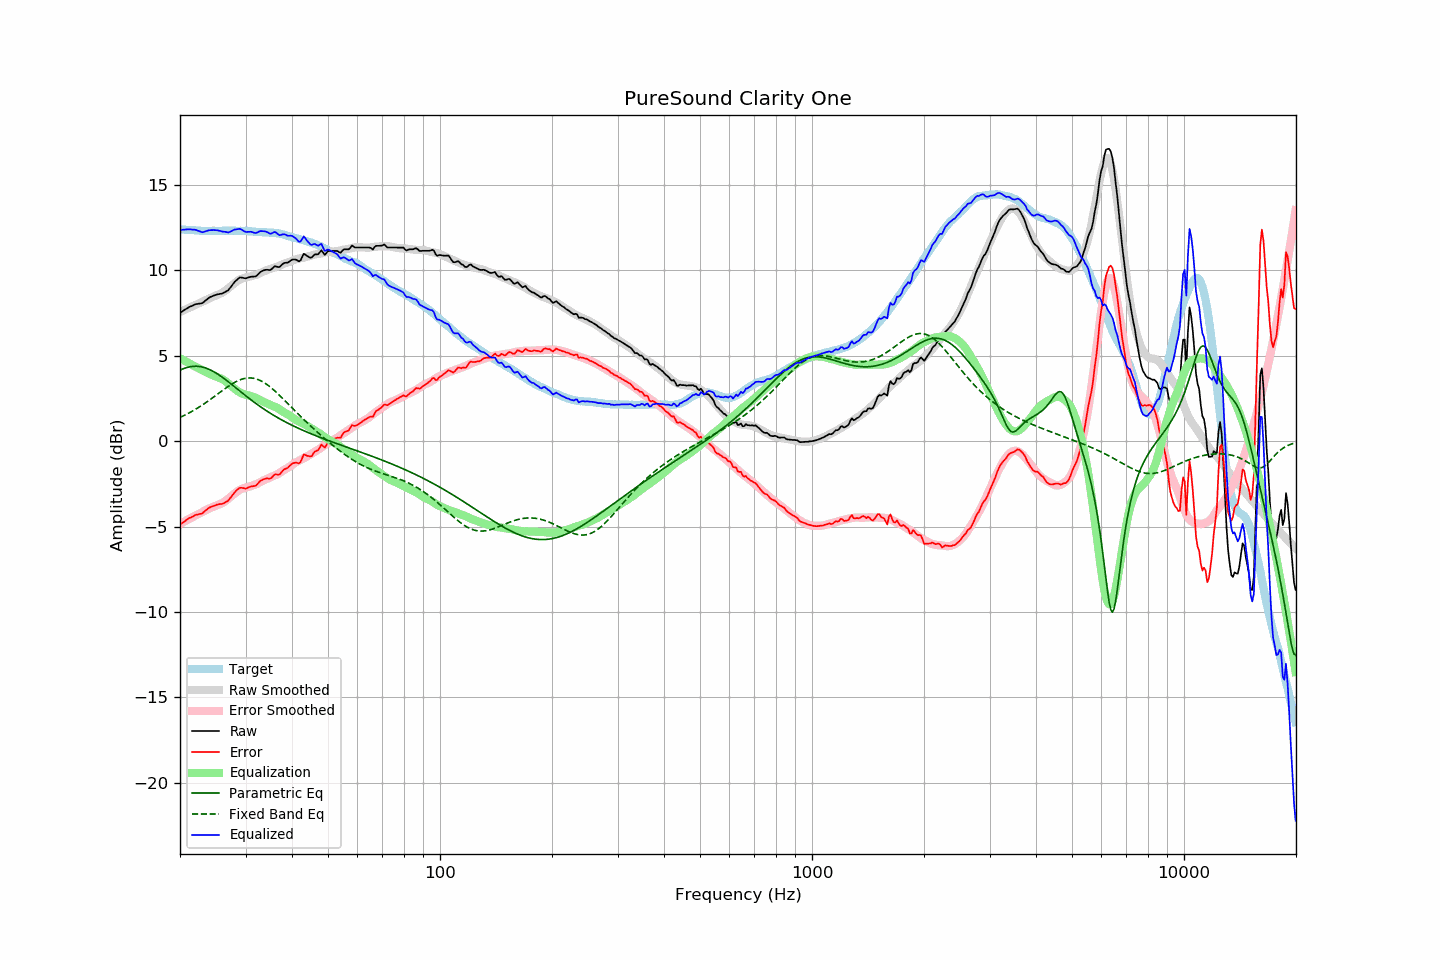

The table this chart was drawn from, first rows:
frequency, raw, error, smoothed, error_smoothed, equalization, parametric_eq, fixed_band_eq, equalized_raw, equalized_smoothed, target
20.00, 7.51, -4.89, 7.56, -4.85, 4.85, 4.15, 1.39, 12.36, 12.40, 12.40
20.20, 7.57, -4.82, 7.60, -4.79, 4.79, 4.20, 1.43, 12.36, 12.39, 12.39
20.40, 7.63, -4.75, 7.64, -4.74, 4.74, 4.24, 1.48, 12.37, 12.38, 12.38
20.61, 7.69, -4.69, 7.68, -4.69, 4.69, 4.27, 1.52, 12.38, 12.38, 12.38
20.81, 7.75, -4.61, 7.73, -4.64, 4.64, 4.30, 1.57, 12.39, 12.37, 12.36
21.02, 7.81, -4.55, 7.77, -4.59, 4.59, 4.33, 1.62, 12.40, 12.36, 12.36
21.23, 7.86, -4.49, 7.81, -4.54, 4.54, 4.35, 1.67, 12.40, 12.35, 12.35
21.44, 7.90, -4.46, 7.86, -4.49, 4.49, 4.36, 1.72, 12.39, 12.34, 12.36
21.66, 7.94, -4.41, 7.90, -4.44, 4.44, 4.37, 1.77, 12.38, 12.34, 12.35
21.87, 7.99, -4.35, 7.94, -4.39, 4.39, 4.38, 1.83, 12.38, 12.33, 12.34
22.09, 8.02, -4.31, 7.99, -4.34, 4.34, 4.38, 1.88, 12.36, 12.33, 12.33
22.31, 8.03, -4.30, 8.03, -4.29, 4.29, 4.38, 1.94, 12.32, 12.32, 12.33
22.54, 8.05, -4.27, 8.08, -4.24, 4.24, 4.37, 2.00, 12.29, 12.32, 12.32
22.76, 8.06, -4.25, 8.12, -4.19, 4.19, 4.35, 2.06, 12.25, 12.31, 12.31
22.99, 8.08, -4.22, 8.16, -4.14, 4.14, 4.33, 2.12, 12.22, 12.31, 12.30
23.22, 8.16, -4.13, 8.21, -4.09, 4.09, 4.31, 2.18, 12.25, 12.31, 12.29
23.45, 8.24, -4.06, 8.26, -4.05, 4.05, 4.28, 2.25, 12.28, 12.30, 12.30
23.69, 8.31, -3.98, 8.30, -4.00, 4.00, 4.24, 2.31, 12.31, 12.30, 12.29
23.92, 8.39, -3.90, 8.34, -3.95, 3.95, 4.20, 2.38, 12.34, 12.30, 12.29
24.16, 8.44, -3.86, 8.39, -3.91, 3.91, 4.16, 2.45, 12.35, 12.30, 12.30
24.40, 8.48, -3.83, 8.43, -3.87, 3.87, 4.11, 2.52, 12.35, 12.30, 12.31
24.65, 8.52, -3.79, 8.47, -3.83, 3.83, 4.06, 2.58, 12.35, 12.30, 12.31
24.89, 8.55, -3.76, 8.51, -3.80, 3.80, 4.01, 2.65, 12.35, 12.30, 12.31
25.14, 8.58, -3.72, 8.54, -3.76, 3.76, 3.95, 2.72, 12.34, 12.30, 12.30
25.39, 8.60, -3.70, 8.58, -3.72, 3.72, 3.89, 2.79, 12.32, 12.31, 12.30
25.65, 8.62, -3.68, 8.63, -3.68, 3.68, 3.82, 2.86, 12.30, 12.31, 12.30
25.91, 8.63, -3.68, 8.67, -3.64, 3.64, 3.76, 2.93, 12.27, 12.31, 12.31
26.16, 8.67, -3.65, 8.72, -3.59, 3.59, 3.69, 3.00, 12.26, 12.31, 12.32
26.43, 8.73, -3.59, 8.79, -3.53, 3.53, 3.62, 3.07, 12.25, 12.31, 12.32
26.69, 8.78, -3.54, 8.86, -3.45, 3.45, 3.55, 3.14, 12.23, 12.31, 12.32
26.96, 8.83, -3.48, 8.94, -3.38, 3.38, 3.48, 3.20, 12.20, 12.31, 12.31
27.23, 8.95, -3.36, 9.02, -3.30, 3.30, 3.40, 3.27, 12.24, 12.31, 12.31
27.50, 9.07, -3.24, 9.09, -3.22, 3.22, 3.33, 3.33, 12.29, 12.31, 12.31
27.77, 9.20, -3.12, 9.17, -3.14, 3.14, 3.25, 3.38, 12.34, 12.31, 12.32
28.05, 9.32, -3.00, 9.25, -3.07, 3.07, 3.18, 3.44, 12.38, 12.31, 12.32
28.33, 9.40, -2.90, 9.32, -2.99, 2.99, 3.10, 3.49, 12.39, 12.31, 12.30
28.62, 9.49, -2.81, 9.39, -2.92, 2.92, 3.02, 3.53, 12.41, 12.31, 12.30
28.90, 9.57, -2.74, 9.45, -2.86, 2.86, 2.95, 3.57, 12.43, 12.31, 12.31
29.19, 9.58, -2.73, 9.49, -2.81, 2.81, 2.87, 3.61, 12.39, 12.31, 12.31
29.48, 9.56, -2.74, 9.53, -2.77, 2.77, 2.80, 3.64, 12.33, 12.30, 12.30
29.78, 9.54, -2.76, 9.56, -2.74, 2.74, 2.72, 3.66, 12.28, 12.30, 12.30
30.08, 9.53, -2.78, 9.58, -2.71, 2.71, 2.65, 3.68, 12.24, 12.29, 12.31
30.38, 9.56, -2.74, 9.60, -2.69, 2.69, 2.57, 3.69, 12.25, 12.29, 12.30
30.68, 9.59, -2.69, 9.62, -2.66, 2.66, 2.50, 3.70, 12.25, 12.28, 12.28
30.99, 9.62, -2.66, 9.64, -2.64, 2.64, 2.43, 3.70, 12.25, 12.28, 12.28
31.30, 9.63, -2.64, 9.67, -2.60, 2.60, 2.36, 3.69, 12.23, 12.27, 12.27
31.61, 9.63, -2.63, 9.69, -2.57, 2.57, 2.29, 3.67, 12.20, 12.26, 12.26
31.93, 9.64, -2.61, 9.72, -2.54, 2.54, 2.22, 3.65, 12.17, 12.26, 12.25
32.24, 9.71, -2.54, 9.75, -2.50, 2.50, 2.15, 3.62, 12.21, 12.25, 12.25
32.57, 9.81, -2.42, 9.79, -2.45, 2.45, 2.08, 3.59, 12.26, 12.24, 12.23
32.89, 9.90, -2.33, 9.84, -2.40, 2.40, 2.01, 3.54, 12.30, 12.24, 12.23
33.22, 9.95, -2.28, 9.89, -2.34, 2.34, 1.95, 3.50, 12.29, 12.23, 12.23
33.55, 9.99, -2.23, 9.93, -2.30, 2.30, 1.88, 3.44, 12.28, 12.23, 12.22
33.89, 10.02, -2.21, 9.97, -2.26, 2.26, 1.82, 3.38, 12.27, 12.22, 12.23
34.23, 10.03, -2.18, 10.00, -2.22, 2.22, 1.76, 3.32, 12.25, 12.22, 12.21
34.57, 10.02, -2.19, 10.04, -2.17, 2.17, 1.70, 3.25, 12.19, 12.21, 12.21
34.92, 10.01, -2.19, 10.08, -2.13, 2.13, 1.64, 3.18, 12.14, 12.21, 12.20
35.27, 10.07, -2.14, 10.11, -2.09, 2.09, 1.58, 3.10, 12.15, 12.20, 12.21
35.62, 10.16, -2.03, 10.14, -2.05, 2.05, 1.52, 3.02, 12.20, 12.19, 12.19
35.97, 10.24, -1.95, 10.17, -2.01, 2.01, 1.47, 2.93, 12.25, 12.18, 12.19
... 635 more rows
